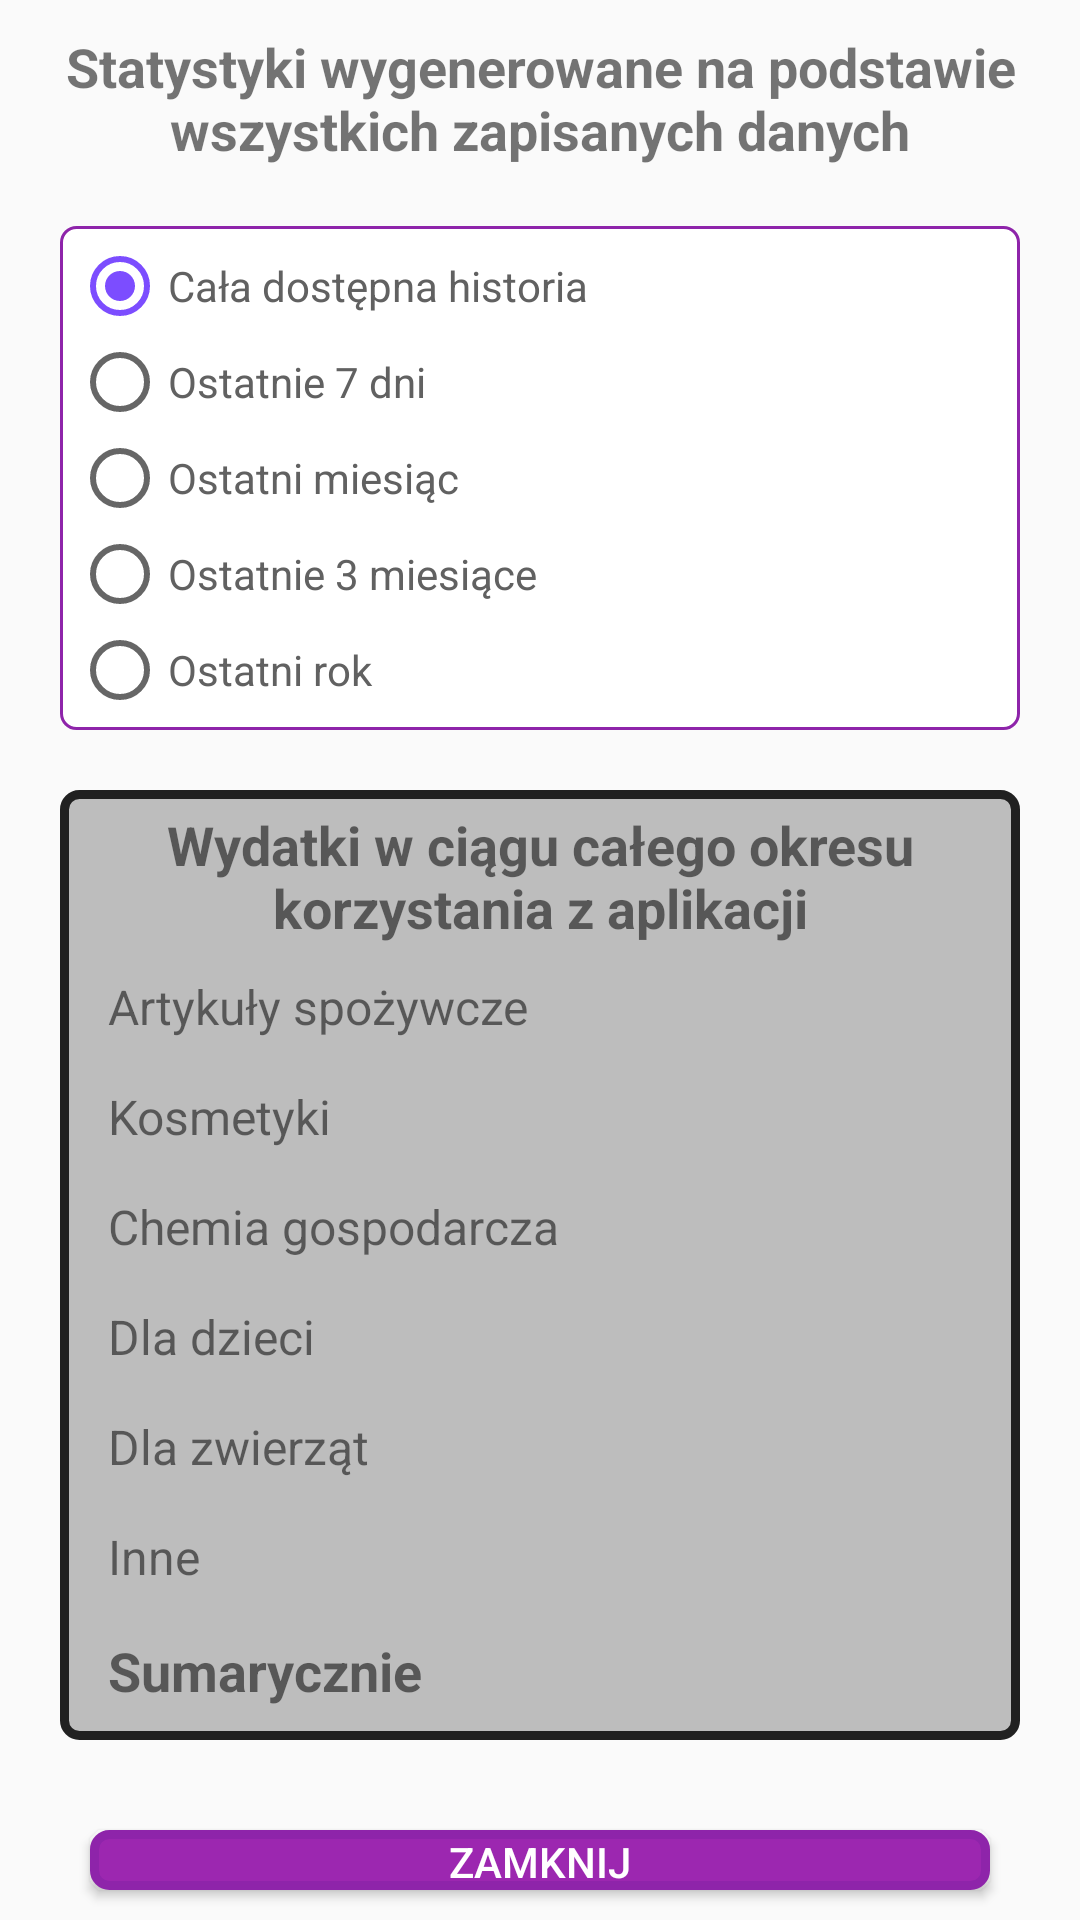

Layout XML and referenced resources for this Android screen:
<!-- AndroidManifest.xml: application theme AppTheme -->
<!-- res/layout/fragment_show_general_stat.xml -->
<?xml version="1.0" encoding="utf-8"?>
<LinearLayout xmlns:android="http://schemas.android.com/apk/res/android"
    xmlns:tools="http://schemas.android.com/tools"
    android:layout_width="match_parent"
    android:layout_height="match_parent"
    android:orientation="vertical"
    tools:context=".fragments.ShowGeneralStatsFrag">

    <TextView
        android:id="@+id/tvGenStatHead"
        android:layout_width="match_parent"
        android:layout_height="wrap_content"
        android:layout_marginStart="10dp"
        android:layout_marginTop="10dp"
        android:layout_marginEnd="10dp"
        android:gravity="center"
        android:text="@string/general_statistics_for_all_data"
        android:textSize="18sp"
        android:textStyle="bold" />

    <RadioGroup
        android:id="@+id/rgTimePeriod"
        android:layout_width="match_parent"
        android:layout_height="wrap_content"
        android:layout_marginStart="20dp"
        android:layout_marginTop="20dp"
        android:layout_marginEnd="20dp"
        android:layout_marginBottom="20dp"
        android:background="@drawable/radio_group_shape">

        <RadioButton
            android:id="@+id/rbAllData"
            android:layout_width="match_parent"
            android:layout_height="wrap_content"
            android:checked="true"
            android:text="@string/info_all_history"
            android:textColor="@color/text_color" />

        <RadioButton
            android:id="@+id/rbWeek"
            android:layout_width="match_parent"
            android:layout_height="wrap_content"
            android:text="@string/last_7_days"
            android:textColor="@color/text_color" />

        <RadioButton
            android:id="@+id/rbMonth"
            android:layout_width="match_parent"
            android:layout_height="wrap_content"
            android:text="@string/last_month"
            android:textColor="@color/text_color" />

        <RadioButton
            android:id="@+id/rbQuarter"
            android:layout_width="match_parent"
            android:layout_height="wrap_content"
            android:text="@string/last_three_months"
            android:textColor="@color/text_color" />

        <RadioButton
            android:id="@+id/rbYear"
            android:layout_width="match_parent"
            android:layout_height="wrap_content"
            android:text="@string/last_year"
            android:textColor="@color/text_color" />
    </RadioGroup>

    <LinearLayout
        android:layout_width="match_parent"
        android:layout_height="wrap_content"
        android:layout_marginStart="20dp"
        android:layout_marginEnd="20dp"
        android:background="@drawable/linear_layout_shape"
        android:orientation="vertical">

        <TextView
            android:id="@+id/tvTimePeriod"
            android:layout_width="match_parent"
            android:layout_height="wrap_content"
            android:layout_marginStart="10dp"
            android:layout_marginLeft="5dp"
            android:layout_marginTop="5dp"
            android:layout_marginEnd="10dp"
            android:layout_marginRight="5dp"
            android:layout_marginBottom="10dp"
            android:gravity="center"
            android:text="@string/all_expenses"
            android:textSize="18sp"
            android:textStyle="bold" />

        <TableRow
            android:layout_width="match_parent"
            android:layout_height="match_parent"
            android:layout_marginStart="15dp"
            android:layout_marginLeft="10dp"
            android:layout_marginEnd="15dp"
            android:layout_marginRight="10dp"
            android:layout_marginBottom="10dp">

            <TextView
                android:id="@+id/textView24"
                android:layout_width="200dp"
                android:layout_height="wrap_content"
                android:layout_marginEnd="10dp"
                android:layout_marginBottom="5dp"
                android:text="Artykuły spożywcze"
                android:textSize="16sp" />

            <TextView
                android:id="@+id/tvGExpense"
                android:layout_width="match_parent"
                android:layout_height="wrap_content"
                android:gravity="right"
                android:text=""
                android:textSize="16sp" />
        </TableRow>

        <TableRow
            android:layout_width="match_parent"
            android:layout_height="match_parent"
            android:layout_marginStart="15dp"
            android:layout_marginLeft="10dp"
            android:layout_marginEnd="15dp"
            android:layout_marginRight="10dp"
            android:layout_marginBottom="10dp">

            <TextView
                android:id="@+id/textView26"
                android:layout_width="200dp"
                android:layout_height="wrap_content"
                android:layout_marginEnd="10dp"
                android:layout_marginBottom="5dp"
                android:text="Kosmetyki"
                android:textSize="16sp" />

            <TextView
                android:id="@+id/tvCExpense"
                android:layout_width="match_parent"
                android:layout_height="wrap_content"
                android:gravity="right"
                android:text=""
                android:textSize="16sp" />
        </TableRow>

        <TableRow
            android:layout_width="match_parent"
            android:layout_height="match_parent"
            android:layout_marginStart="15dp"
            android:layout_marginLeft="10dp"
            android:layout_marginEnd="15dp"
            android:layout_marginRight="10dp"
            android:layout_marginBottom="10dp">

            <TextView
                android:id="@+id/textView28"
                android:layout_width="200dp"
                android:layout_height="wrap_content"
                android:layout_marginEnd="10dp"
                android:layout_marginBottom="5dp"
                android:text="Chemia gospodarcza"
                android:textSize="16sp" />

            <TextView
                android:id="@+id/tvHChExpense"
                android:layout_width="match_parent"
                android:layout_height="wrap_content"
                android:gravity="right"
                android:text=""
                android:textSize="16sp" />
        </TableRow>

        <TableRow
            android:layout_width="match_parent"
            android:layout_height="match_parent"
            android:layout_marginStart="15dp"
            android:layout_marginLeft="10dp"
            android:layout_marginEnd="15dp"
            android:layout_marginRight="10dp"
            android:layout_marginBottom="10dp">

            <TextView
                android:id="@+id/textView29"
                android:layout_width="200dp"
                android:layout_height="wrap_content"
                android:layout_marginEnd="10dp"
                android:layout_marginBottom="5dp"
                android:text="Dla dzieci"
                android:textSize="16sp" />

            <TextView
                android:id="@+id/tvKExpense"
                android:layout_width="match_parent"
                android:layout_height="wrap_content"
                android:gravity="right"
                android:text=""
                android:textSize="16sp" />
        </TableRow>

        <TableRow
            android:layout_width="match_parent"
            android:layout_height="match_parent"
            android:layout_marginStart="15dp"
            android:layout_marginLeft="10dp"
            android:layout_marginEnd="15dp"
            android:layout_marginRight="10dp"
            android:layout_marginBottom="10dp">

            <TextView
                android:id="@+id/textView30"
                android:layout_width="200dp"
                android:layout_height="wrap_content"
                android:layout_marginEnd="10dp"
                android:layout_marginBottom="5dp"
                android:text="Dla zwierząt"
                android:textSize="16sp" />

            <TextView
                android:id="@+id/tvPExpense"
                android:layout_width="match_parent"
                android:layout_height="wrap_content"
                android:gravity="right"
                android:text=""
                android:textSize="16sp" />
        </TableRow>

        <TableRow
            android:layout_width="match_parent"
            android:layout_height="match_parent"
            android:layout_marginStart="15dp"
            android:layout_marginLeft="10dp"
            android:layout_marginEnd="15dp"
            android:layout_marginRight="10dp"
            android:layout_marginBottom="10dp">

            <TextView
                android:id="@+id/textView31"
                android:layout_width="200dp"
                android:layout_height="wrap_content"
                android:layout_marginEnd="10dp"
                android:layout_marginBottom="5dp"
                android:text="Inne"
                android:textSize="16sp" />

            <TextView
                android:id="@+id/tvOExpense"
                android:layout_width="match_parent"
                android:layout_height="wrap_content"
                android:gravity="right"
                android:text=""
                android:textSize="16sp" />
        </TableRow>

        <TableRow
            android:layout_width="match_parent"
            android:layout_height="match_parent"
            android:layout_marginStart="15dp"
            android:layout_marginLeft="10dp"
            android:layout_marginEnd="15dp"
            android:layout_marginRight="10dp"
            android:layout_marginBottom="10dp">

            <TextView
                android:id="@+id/textView37"
                android:layout_width="200dp"
                android:layout_height="wrap_content"
                android:layout_marginEnd="10dp"
                android:text="Sumarycznie"
                android:textSize="18sp"
                android:textStyle="bold" />

            <TextView
                android:id="@+id/tvAllExpense"
                android:layout_width="match_parent"
                android:layout_height="wrap_content"
                android:gravity="right"
                android:text=""
                android:textSize="18sp"
                android:textStyle="bold" />
        </TableRow>

    </LinearLayout>

    <Button
        android:id="@+id/btnCloseStat"
        android:layout_width="match_parent"
        android:layout_height="wrap_content"
        android:layout_marginLeft="30dp"
        android:layout_marginTop="30dp"
        android:layout_marginRight="30dp"
        android:layout_marginBottom="10dp"
        android:background="@drawable/button_shape"
        android:text="@string/close"
        android:textColor="@color/whiteColor" />

</LinearLayout>
<!-- resources referenced by this layout -->
<resources>
  <color name="text_color">#616161</color>
  <color name="whiteColor">#FFFFFF</color>
  <!-- drawable button_shape (drawable) -->
  <?xml version="1.0" encoding="UTF-8"?>
  <shape
      xmlns:android="http://schemas.android.com/apk/res/android">
      <stroke
          android:width="3dp"
          android:color="#8e24aa"/>
      <corners
          android:radius="5dp" />
  
      <padding
          android:left="1dp"
          android:right="1dp"
          android:top="1dp"
          android:bottom="1dp"/>
  
      <solid android:color="@color/colorPrimary"/>
  
  </shape>
  <!-- drawable linear_layout_shape (drawable) -->
  <?xml version="1.0" encoding="UTF-8"?>
  <shape
      xmlns:android="http://schemas.android.com/apk/res/android">
      <stroke
          android:width="3dp"
          android:color="#212121"/>
      <corners
          android:radius="5dp" />
  
      <padding
          android:left="1dp"
          android:right="1dp"
          android:top="1dp"
          android:bottom="1dp"/>
  
      <solid android:color="#bdbdbd"/>
  
  </shape>
  <!-- drawable radio_group_shape (drawable) -->
  <?xml version="1.0" encoding="UTF-8"?>
  <shape
      xmlns:android="http://schemas.android.com/apk/res/android">
      <stroke
          android:width="1dp"
          android:color="#8e24aa"/>
      <corners
          android:radius="5dp" />
  
      <padding
          android:left="4dp"
          android:right="4dp"
          android:top="4dp"
          android:bottom="4dp"/>
  
      <solid android:color="@color/whiteColor"/>
  
  </shape>
  <string name="all_expenses">Wydatki w ciągu całego okresu korzystania z aplikacji</string>
  <string name="close">Zamknij</string>
  <string name="general_statistics_for_all_data">Statystyki wygenerowane na podstawie wszystkich zapisanych danych</string>
  <string name="info_all_history">Cała dostępna historia</string>
  <string name="last_7_days">Ostatnie 7 dni</string>
  <string name="last_month">Ostatni miesiąc</string>
  <string name="last_three_months">Ostatnie 3 miesiące</string>
  <string name="last_year">Ostatni rok</string>
  <style name="AppTheme" parent="Theme.AppCompat.Light.DarkActionBar">
  
          
          <item name="colorPrimary">@color/colorPrimary</item>
          <item name="colorPrimaryDark">@color/colorPrimaryDark</item>
          <item name="colorAccent">@color/colorAccent</item>
      </style>
  <color name="colorPrimary">#9C27B0</color>
  <color name="colorPrimaryDark">#7B1FA2</color>
  <color name="colorAccent">#7C4DFF</color>
</resources>
